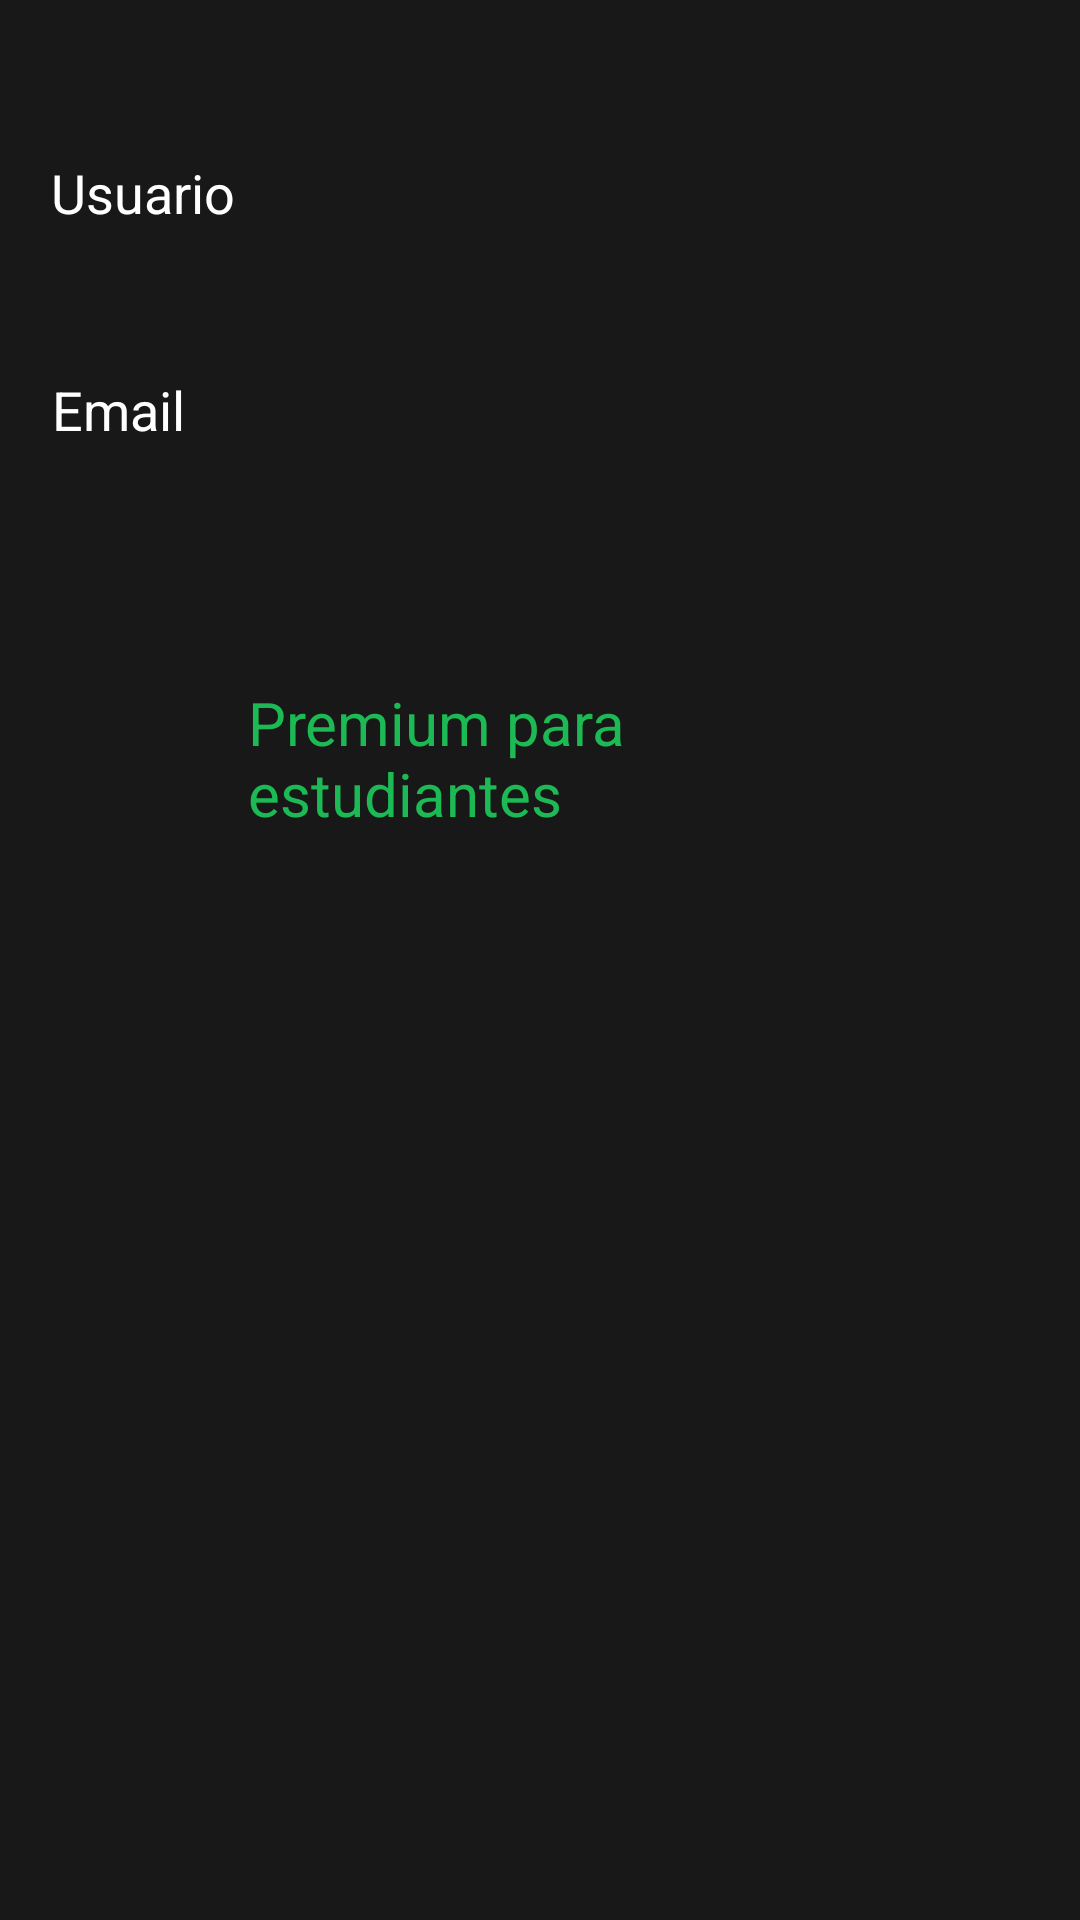

Android layout source for this screen:
<!-- AndroidManifest.xml: application theme Theme.Music -->
<!-- res/layout/fragment_premium.xml -->
<?xml version="1.0" encoding="utf-8"?>
<androidx.constraintlayout.widget.ConstraintLayout xmlns:android="http://schemas.android.com/apk/res/android"
    xmlns:app="http://schemas.android.com/apk/res-auto"
    xmlns:tools="http://schemas.android.com/tools"
    android:layout_width="match_parent"
    android:layout_height="match_parent"
    tools:context=".PremiumFragment"
    android:background="@color/spotifyblack">


    <TextView
        android:id="@+id/premiumNombretv"
        android:layout_width="wrap_content"
        android:layout_height="wrap_content"
        android:layout_marginTop="52dp"
        android:text="Usuario"
        android:textColor="@color/white"
        android:textSize="18dp"
        app:layout_constraintEnd_toEndOf="parent"
        app:layout_constraintHorizontal_bias="0.057"
        app:layout_constraintStart_toStartOf="parent"
        app:layout_constraintTop_toTopOf="parent" />

    <TextView
        android:id="@+id/premiumEmailtv"
        android:layout_width="wrap_content"
        android:layout_height="wrap_content"
        android:layout_marginTop="48dp"
        android:text="Email"
        android:textColor="@color/white"
        android:textSize="18dp"
        app:layout_constraintEnd_toEndOf="parent"
        app:layout_constraintHorizontal_bias="0.055"
        app:layout_constraintStart_toStartOf="parent"
        app:layout_constraintTop_toBottomOf="@+id/premiumNombretv" />

    <LinearLayout
        android:id="@+id/linear_layout_top_bar"
        android:layout_width="match_parent"
        android:layout_height="80dp"
        android:layout_marginTop="64dp"
        android:orientation="horizontal"
        android:paddingStart="12dp"
        android:paddingEnd="12dp"
        android:weightSum="5"
        app:layout_constraintTop_toBottomOf="@+id/premiumEmailtv"
        tools:layout_editor_absoluteX="0dp">

        <ImageView
            android:layout_width="60dp"
            android:layout_height="60dp"
            android:layout_gravity="center"
            android:layout_weight="1"
            android:contentDescription="@string/profile_picture"
            android:src="@drawable/ic_logo_green" />

        <TextView
            android:id="@+id/text_view_greeting"
            android:layout_width="wrap_content"
            android:layout_height="match_parent"
            android:layout_weight="2"
            android:gravity="center|start"
            android:paddingStart="12dp"
            android:paddingEnd="12dp"
            android:text="@string/plan"
            android:textColor="@color/spotifycolor"
            android:textSize="20sp" />


        <androidx.appcompat.widget.AppCompatImageView
            android:id="@+id/image_view_clock"
            android:layout_width="24dp"
            android:layout_height="24dp"
            android:layout_gravity="center"
            android:layout_weight="1"
            android:src="@drawable/ic_flecha"
            app:tint="@color/white" />

    </LinearLayout>

</androidx.constraintlayout.widget.ConstraintLayout>
<!-- resources referenced by this layout -->
<resources>
  <color name="spotifyblack">#181818</color>
  <color name="spotifycolor">#1DB954</color>
  <color name="white">#FFFFFFFF</color>
  <string name="plan">Premium para estudiantes</string>
  <string name="profile_picture">Profile Picture</string>
  <style name="Theme.Music" parent="Theme.MaterialComponents.DayNight.DarkActionBar">
          
          <item name="colorPrimary">@color/purple_500</item>
          <item name="colorPrimaryVariant">@color/purple_700</item>
          <item name="colorOnPrimary">@color/white</item>
          
          <item name="colorSecondary">@color/teal_200</item>
          <item name="colorSecondaryVariant">@color/teal_700</item>
          <item name="colorOnSecondary">@color/black</item>
          
          <item name="android:statusBarColor" tools:targetApi="l">?attr/colorPrimaryVariant</item>
          
      </style>
  <color name="purple_500">#FF6200EE</color>
  <color name="purple_700">#FF3700B3</color>
  <color name="teal_200">#FF03DAC5</color>
  <color name="teal_700">#FF018786</color>
  <color name="black">#FF000000</color>
</resources>
